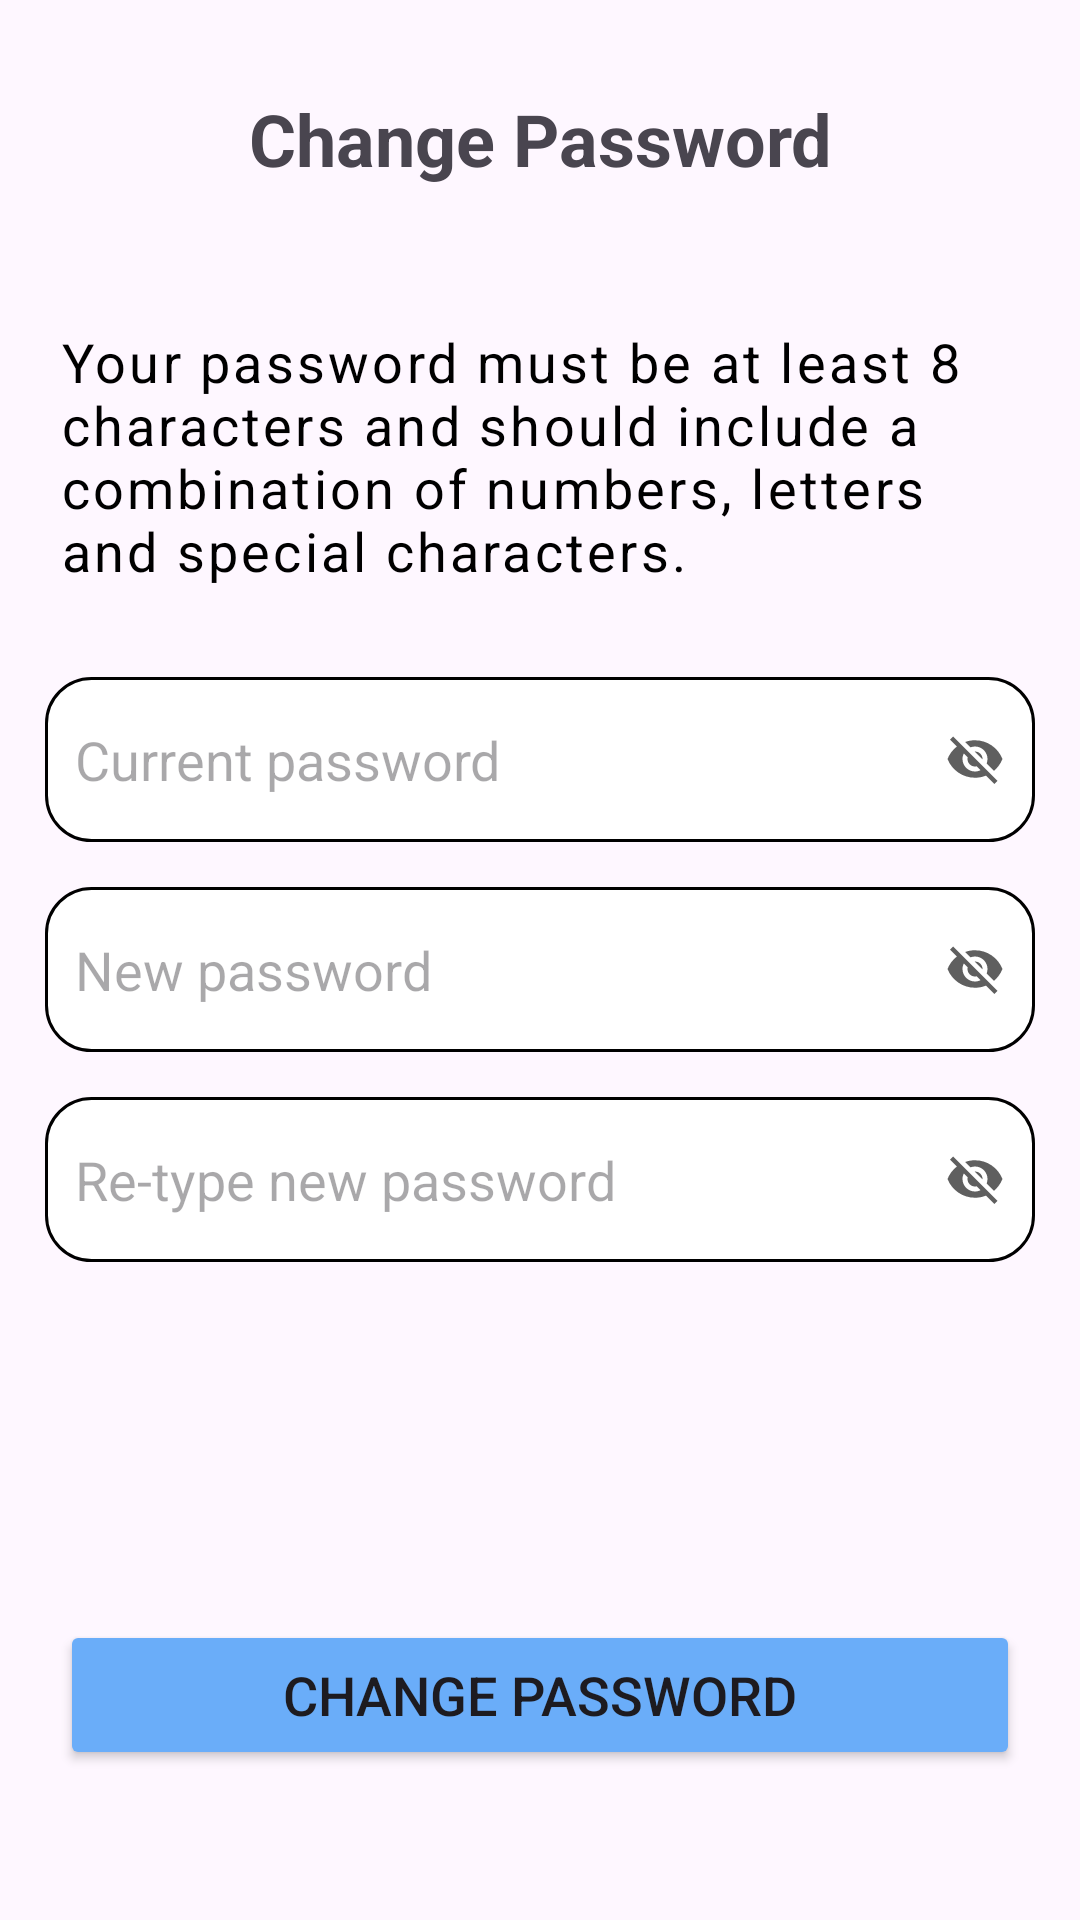

This screen was rendered from an Android layout file. Write that file and the resources it references.
<!-- AndroidManifest.xml: application theme Theme.CCISAttendanceChecker -->
<!-- res/layout/activity_change_password.xml -->
<?xml version="1.0" encoding="utf-8"?>
<LinearLayout xmlns:android="http://schemas.android.com/apk/res/android"
    xmlns:app="http://schemas.android.com/apk/res-auto"
    xmlns:tools="http://schemas.android.com/tools"
    android:id="@+id/main"
    android:layout_width="match_parent"
    android:layout_height="match_parent"
    tools:context=".ChangePasswordActivity"
    android:orientation="vertical">

    <RelativeLayout

        android:layout_width="match_parent"
        android:layout_height="wrap_content"
        android:layout_marginTop="20dp"
        >
        <ImageView
            android:id="@+id/backButtonChangePass"
            android:layout_width="wrap_content"
            android:layout_height="wrap_content"
            android:src="@drawable/icon_back_ios"
            android:layout_marginStart="15dp"
            android:layout_centerVertical="true"
            />

        <TextView
            android:layout_width="match_parent"
            android:layout_height="wrap_content"
            android:text="Change Password"
            android:textStyle="bold"
            android:padding="10dp"
            android:textSize="24sp"
            android:gravity="center"/>
    </RelativeLayout>

        <androidx.constraintlayout.widget.ConstraintLayout
            android:layout_width="match_parent"
            android:layout_height="match_parent"
            android:layout_gravity="center"
            android:orientation="vertical"
            android:gravity="center_horizontal"
            >


            <TextView
                android:id="@+id/textView5"
                android:layout_width="match_parent"
                android:layout_height="wrap_content"
                android:letterSpacing=".06"
                android:layout_marginTop="36dp"
                android:layout_marginStart="20dp"
                android:layout_marginEnd="20dp"
                android:maxLines="4"
                android:singleLine="false"
                android:text="@string/change_pass_instructions"
                android:textColor="@color/black"
                android:textSize="18sp"
                app:layout_constraintTop_toTopOf="parent"
                tools:layout_editor_absoluteX="0dp" />

            <EditText
                android:id="@+id/current_password"
                android:layout_width="330dp"
                android:layout_height="55dp"
                android:layout_marginTop="30dp"
                android:background="@drawable/input_border_black"
                android:drawableEnd="@drawable/icon_visibility_off"
                android:drawablePadding="10dp"
                android:hint="Current password"
                android:inputType="textPassword"
                android:padding="10dp"
                app:layout_constraintEnd_toEndOf="@+id/textView5"
                app:layout_constraintStart_toStartOf="@+id/textView5"
                app:layout_constraintTop_toBottomOf="@+id/textView5" />

            <EditText
                android:id="@+id/new_password"
                android:layout_width="330dp"
                android:layout_height="55dp"
                android:layout_marginTop="15dp"
                android:background="@drawable/input_border_black"
                android:drawableEnd="@drawable/icon_visibility_off"
                android:drawablePadding="10dp"
                android:hint="New password"
                android:inputType="textPassword"
                android:padding="10dp"
                app:layout_constraintEnd_toEndOf="@+id/current_password"
                app:layout_constraintHorizontal_bias="1.0"
                app:layout_constraintStart_toStartOf="@+id/current_password"
                app:layout_constraintTop_toBottomOf="@+id/current_password" />


            <EditText
                android:id="@+id/retype_password"
                android:layout_width="330dp"
                android:layout_height="55dp"
                android:layout_marginTop="15dp"
                android:background="@drawable/input_border_black"
                android:drawableEnd="@drawable/icon_visibility_off"
                android:drawablePadding="10dp"
                android:hint="Re-type new password"
                android:inputType="textPassword"
                android:padding="10dp"
                app:layout_constraintEnd_toEndOf="@+id/current_password"
                app:layout_constraintStart_toStartOf="@+id/new_password"
                app:layout_constraintTop_toBottomOf="@+id/new_password" />


            <ProgressBar
                android:id="@+id/progressBar"
                android:layout_width="wrap_content"
                android:layout_height="wrap_content"
                android:layout_gravity="center"
                android:indeterminateTint="#FFC300"
                android:visibility="gone"
                app:layout_constraintBottom_toBottomOf="parent"
                app:layout_constraintEnd_toEndOf="parent"
                app:layout_constraintStart_toStartOf="parent"
                app:layout_constraintTop_toTopOf="parent" />

            <Button
                android:id="@+id/changePassBtn"
                android:layout_width="match_parent"
                android:layout_height="50dp"
                android:backgroundTint="#6AADF9"
                android:text="Change password"
                android:textSize="18sp"
                android:layout_marginStart="20dp"
                android:layout_marginEnd="20dp"
                android:layout_marginBottom="50dp"
                app:layout_constraintBottom_toBottomOf="parent"
                app:layout_constraintEnd_toEndOf="parent"
                app:layout_constraintStart_toStartOf="parent" />
        </androidx.constraintlayout.widget.ConstraintLayout>

</LinearLayout>
<!-- resources referenced by this layout -->
<resources>
  <color name="black">#FF000000</color>
  <!-- drawable icon_visibility_off (drawable) -->
  <vector xmlns:android="http://schemas.android.com/apk/res/android" android:height="20dp" android:tint="#5F5F5F" android:viewportHeight="24" android:viewportWidth="24" android:width="20dp">
        
      <path android:fillColor="@android:color/white" android:pathData="M12,7c2.76,0 5,2.24 5,5 0,0.65 -0.13,1.26 -0.36,1.83l2.92,2.92c1.51,-1.26 2.7,-2.89 3.43,-4.75 -1.73,-4.39 -6,-7.5 -11,-7.5 -1.4,0 -2.74,0.25 -3.98,0.7l2.16,2.16C10.74,7.13 11.35,7 12,7zM2,4.27l2.28,2.28 0.46,0.46C3.08,8.3 1.78,10.02 1,12c1.73,4.39 6,7.5 11,7.5 1.55,0 3.03,-0.3 4.38,-0.84l0.42,0.42L19.73,22 21,20.73 3.27,3 2,4.27zM7.53,9.8l1.55,1.55c-0.05,0.21 -0.08,0.43 -0.08,0.65 0,1.66 1.34,3 3,3 0.22,0 0.44,-0.03 0.65,-0.08l1.55,1.55c-0.67,0.33 -1.41,0.53 -2.2,0.53 -2.76,0 -5,-2.24 -5,-5 0,-0.79 0.2,-1.53 0.53,-2.2zM11.84,9.02l3.15,3.15 0.02,-0.16c0,-1.66 -1.34,-3 -3,-3l-0.17,0.01z"/>
      
  </vector>
  <!-- drawable input_border_black (drawable) -->
  <?xml version="1.0" encoding="utf-8"?>
  <shape xmlns:android="http://schemas.android.com/apk/res/android"
      android:shape="rectangle">
  
      <solid android:color="@color/white"/>
      <corners android:radius="15dp"/>
      <stroke android:width="1dp" android:color="@color/black" />
  </shape>
  <string name="change_pass_instructions">Your password must be at least 8 characters and should include a combination of numbers, letters and special characters.</string>
  <style name="Theme.CCISAttendanceChecker" parent="Base.Theme.CCISAttendanceChecker" />
  <color name="white">#FFFFFFFF</color>
  <style name="Base.Theme.CCISAttendanceChecker" parent="Theme.Material3.DayNight.NoActionBar">
          
          
      </style>
</resources>
